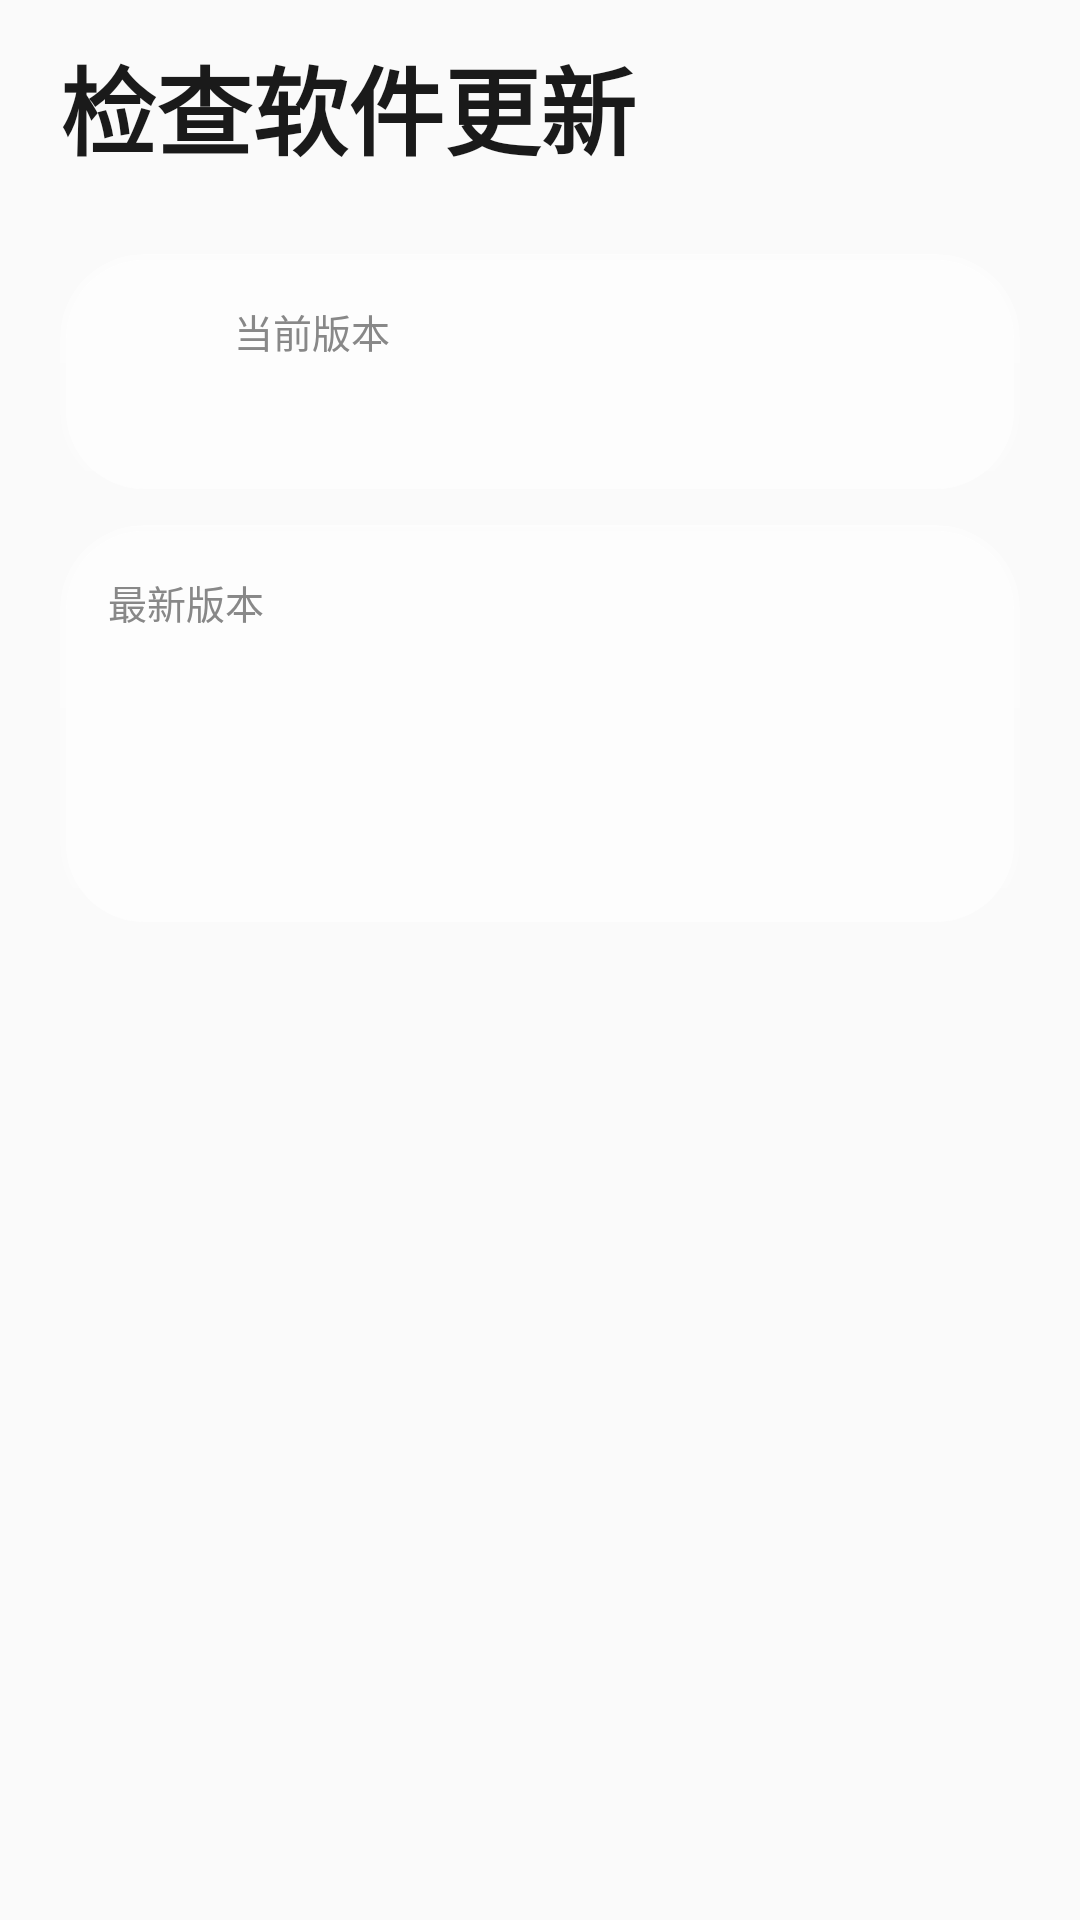

This screen was rendered from an Android layout file. Write that file and the resources it references.
<!-- AndroidManifest.xml: activity theme Theme.AppCompat.Light.NoActionBar -->
<!-- res/layout/activity_check_update.xml -->
<?xml version="1.0" encoding="utf-8"?>
<FrameLayout xmlns:android="http://schemas.android.com/apk/res/android"
    xmlns:app="http://schemas.android.com/apk/res-auto"
    android:layout_width="match_parent"
    android:layout_height="match_parent"
    android:fitsSystemWindows="true">

    <LinearLayout
        android:layout_width="match_parent"
        android:layout_height="match_parent"
        android:orientation="vertical">

        
        <LinearLayout
            android:layout_width="match_parent"
            android:layout_height="wrap_content"
            android:orientation="vertical"
            android:paddingHorizontal="20dp"
            android:paddingTop="12dp"
            android:paddingBottom="6dp">

            <TextView
                android:layout_width="match_parent"
                android:layout_height="wrap_content"
                android:text="检查软件更新"
                android:textColor="@color/text_primary"
                android:textSize="32sp"
                android:textStyle="bold" />
        </LinearLayout>

        <ScrollView
            android:layout_width="match_parent"
            android:layout_height="0dp"
            android:layout_weight="1"
            android:fillViewport="true"
            android:scrollbars="none"
            android:clipToPadding="false"
            android:paddingBottom="120dp">

            <LinearLayout
                android:layout_width="match_parent"
                android:layout_height="wrap_content"
                android:orientation="vertical"
                android:padding="20dp">

                
                <LinearLayout
                    android:layout_width="match_parent"
                    android:layout_height="wrap_content"
                    android:background="@drawable/card_background"
                    android:clipToOutline="true"
                    android:gravity="center_vertical"
                    android:orientation="horizontal"
                    android:padding="16dp"
                    android:tag="blue_card">

                    <ImageView
                        android:layout_width="28dp"
                        android:layout_height="28dp"
                        android:contentDescription="@null"
                        android:src="@drawable/ic_check_update"
                        app:tint="@color/text_primary" />

                    <LinearLayout
                        android:layout_width="0dp"
                        android:layout_height="wrap_content"
                        android:layout_marginStart="14dp"
                        android:layout_weight="1"
                        android:orientation="vertical">

                        <TextView
                            android:layout_width="wrap_content"
                            android:layout_height="wrap_content"
                            android:text="当前版本"
                            android:textColor="@color/text_secondary"
                            android:textSize="13sp" />

                        <TextView
                            android:id="@+id/tv_current_version"
                            android:layout_width="wrap_content"
                            android:layout_height="wrap_content"
                            android:layout_marginTop="2dp"
                            android:textColor="@color/text_primary"
                            android:textSize="20sp"
                            android:textStyle="bold" />
                    </LinearLayout>
                </LinearLayout>

                
                <LinearLayout
                    android:layout_width="match_parent"
                    android:layout_height="wrap_content"
                    android:layout_marginTop="10dp"
                    android:background="@drawable/card_background"
                    android:clipToOutline="true"
                    android:orientation="vertical"
                    android:padding="16dp"
                    android:tag="blue_card">

                    <TextView
                        android:layout_width="wrap_content"
                        android:layout_height="wrap_content"
                        android:text="最新版本"
                        android:textColor="@color/text_secondary"
                        android:textSize="13sp" />

                    <LinearLayout
                        android:layout_width="match_parent"
                        android:layout_height="wrap_content"
                        android:layout_marginTop="6dp"
                        android:gravity="center_vertical"
                        android:orientation="horizontal">

                        <TextView
                            android:id="@+id/tv_latest_version"
                            android:layout_width="wrap_content"
                            android:layout_height="wrap_content"
                            android:textColor="@color/text_primary"
                            android:textSize="20sp"
                            android:textStyle="bold" />

                        <ProgressBar
                            android:id="@+id/progress_bar"
                            android:layout_width="22dp"
                            android:layout_height="22dp"
                            android:layout_marginStart="10dp"
                            android:visibility="gone" />
                    </LinearLayout>

                    <TextView
                        android:id="@+id/tv_latest_time"
                        android:layout_width="wrap_content"
                        android:layout_height="wrap_content"
                        android:layout_marginTop="2dp"
                        android:textColor="@color/text_secondary"
                        android:textSize="13sp" />

                    <TextView
                        android:id="@+id/tv_status_text"
                        android:layout_width="wrap_content"
                        android:layout_height="wrap_content"
                        android:layout_marginTop="10dp"
                        android:textColor="@color/text_primary"
                        android:textSize="15sp"
                        android:textStyle="bold" />

                    <Button
                        android:id="@+id/btn_retry"
                        android:layout_width="wrap_content"
                        android:layout_height="40dp"
                        android:layout_marginTop="8dp"
                        android:background="@drawable/bg_btn_gray"
                        android:text="重试"
                        android:textColor="@color/text_primary"
                        android:textSize="14sp"
                        android:visibility="gone" />
                </LinearLayout>

                
                <LinearLayout
                    android:id="@+id/update_info_card"
                    android:layout_width="match_parent"
                    android:layout_height="wrap_content"
                    android:layout_marginTop="10dp"
                    android:background="@drawable/card_background"
                    android:clipToOutline="true"
                    android:orientation="vertical"
                    android:padding="16dp"
                    android:tag="blue_card"
                    android:visibility="gone">

                    <TextView
                        android:id="@+id/tv_update_info_title"
                        android:layout_width="wrap_content"
                        android:layout_height="wrap_content"
                        android:text="更新日志"
                        android:textColor="@color/text_secondary"
                        android:textSize="13sp" />

                    <TextView
                        android:id="@+id/tv_update_info"
                        android:layout_width="match_parent"
                        android:layout_height="wrap_content"
                        android:layout_marginTop="6dp"
                        android:lineSpacingExtra="3dp"
                        android:textColor="@color/text_primary"
                        android:textSize="14sp" />
                </LinearLayout>

            </LinearLayout>
        </ScrollView>
    </LinearLayout>

    
    <Button
        android:id="@+id/btn_download"
        android:layout_width="wrap_content"
        android:layout_height="52dp"
        android:layout_gravity="bottom|center_horizontal"
        android:layout_margin="16dp"
        android:background="@drawable/bg_download_btn"
        android:elevation="0dp"
        android:stateListAnimator="@null"
        android:paddingHorizontal="48dp"
        android:text="下载更新"
        android:textColor="@android:color/white"
        android:textSize="16sp"
        android:textStyle="bold"
        android:visibility="gone" />

</FrameLayout>
<!-- resources referenced by this layout -->
<resources>
  <color name="text_primary">#1A1A1A</color>
  <color name="text_secondary">#888888</color>
  <!-- drawable bg_btn_gray (drawable) -->
  <?xml version="1.0" encoding="utf-8"?>
  <shape xmlns:android="http://schemas.android.com/apk/res/android"
      android:shape="rectangle">
      <corners android:radius="20dp" />
      <solid android:color="#E8EAED" />
  </shape>
  <!-- drawable bg_download_btn (drawable) -->
  <?xml version="1.0" encoding="utf-8"?>
  <shape xmlns:android="http://schemas.android.com/apk/res/android"
      android:shape="rectangle">
      <corners android:radius="26dp" />
      <solid android:color="@color/btn_silent" />
  </shape>
  <!-- drawable card_background (drawable) -->
  <?xml version="1.0" encoding="utf-8"?>
  <layer-list xmlns:android="http://schemas.android.com/apk/res/android">
  
      
      <item>
          <shape android:shape="rectangle">
              <corners android:radius="28dp"/>
              
              <gradient
                  android:angle="270"
                  android:startColor="#80FFFFFF"
                  android:endColor="#20FFFFFF"
                  android:type="linear"/>
          </shape>
      </item>
  
      
      
      <item
          android:bottom="2dp"
          android:left="2dp"
          android:right="2dp"
          android:top="2dp">
          <shape android:shape="rectangle">
              <corners android:radius="26dp"/>
              
              <solid android:color="@color/card_bg_blur"/>
          </shape>
      </item>
  
  </layer-list>
  <color name="btn_silent">#2288FF</color>
  <color name="card_bg_blur">#99FFFFFF</color>
</resources>
